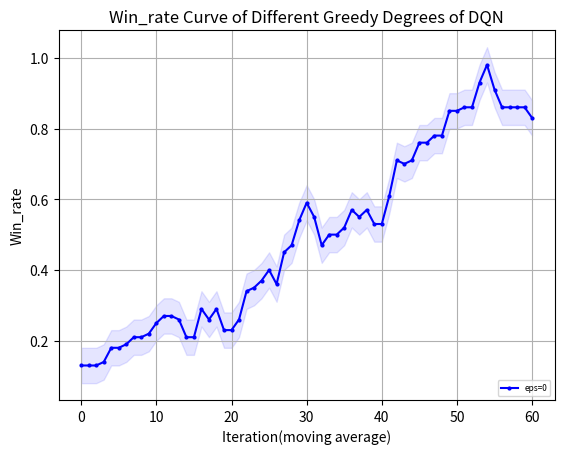

This chart was generated by the following Python code:
import matplotlib.pyplot as plt
from matplotlib.font_manager import FontProperties
"""
missile 4500 
    win_rate
        DQN eps=0 y_1
        DQN eps=0.05 y_2
        DQN eps=decreasing y_3
    returns
        DQN eps=0 z_1
        DQN eps=0.05 z_2
        DQN eps=decreasing z_3
missile 4750
    win_rate
        DQN eps=0 y_11
"""
# 设置中文字体
import numpy as np

# 示例数据

y_1 = np.array([0.2, 0.3, 0.4, 0.5, 0.2, 0, 0.6, 0.2, 0.8])
y_1 = np.concatenate((y_1, np.full(41, 1)))
y_2 = np.array([2, 2, 0, 2, 0, 3, 2, 3, 3, 2, 0, 3, 6, 6, 1, 1, 1, 5, 2, 0, 0, 3, 3, 4, 7, 9, 9, 8, 6, 4, 6, 8, 7, 4, 2, 3, 1, 1, 0, 2, 5, 0, 1, 2, 3, 8, 4, 0, 3, 2])
y_2 = np.array([i * 0.1 for i in y_2])
y_3=[0.2,0.2,0.2,0.3,0.2,0.2,0.3,0.4,0.4,0.6,0.9,0.6,0.5,0.4,0.7,0.7,0.6,0.7,0.5,0.5,0.8,0.5,0.4,0.4,0.6,0.3,0,0.1,0.3,0.5,0,0.1,0,0,0.4,0.4,0.5,0.8,0.4,0,0.4,0.3,0.3,0.4,0.2,0.1,0.4,0.1,0.6,0.4]
y_11= [0.0, 0.0, 0.0, 10.0, 0.0, 0.0, 20.0, 30.0, 50.0, 20.0, 0.0, 0.0, 10.0, 50.0, 0.0, 10.0, 40.0, 30.0, 60.0, 50.0, 20.0, 0.0, 0.0, 0.0, 0.0, 90.0, 10.0, 60.0, 0.0, 50.0, 50.0, 80.0, 10.0, 20.0, 30.0, 50.0, 100.0, 80.0, 70.0, 100.0, 10.0, 0.0, 40.0, 20.0, 50.0, 100.0, 80.0, 100.0, 30.0, 100.0, 90.0, 100.0, 30.0, 30.0, 100.0, 100.0, 100.0, 100.0, 100.0, 100.0, 100.0, 100.0, 100.0, 80.0, 30.0, 50.0, 100.0, 100.0, 100.0, 70.0]
y_11=np.array([i*0.01 for i in y_11])
z_1 = np.array([-1531.1, -862.21, -1032.1, -1386.32, -1330.94, -1406.71, -718.35, -1119.67, -476.02])
z_1 = np.concatenate((z_1, np.full(41, -68.6)))
z_2 = [-1519.94, -1063.15, -1318.7, -1575.24, -1274.99, -1410.24, -1496.06, -1570.53, -1456.07, -1402.42, -1322.19, -1490.28, -1335.21, -1958.7, -2040.6, -1760.78, -1888.57, -1686.24, -1824.75, -1831.88, -1884.87, -1805.24, -1394.16, -751.44, -302.29, -102.59, -123.61, -248.58, -439.18, -1517.53, -429.83, -219.13, -316.06, -630.09, -906.09, -1020.21, -1055.84, -1172.94, -1582.28, -928.25, -573.81, -1127.23, -1026.5, -996.75, -896.06, -233.96, -676.23, -1164.15, -745.47, -857.54]
z_3=[-1179.95, -1335.77, -1247.3, -1410.43, -1184.76, -1269.26, -1292.79, -1424.22, -858.34, -435.73, -959.39, -999.38, -991.45, -819.36, -541.35, -653.09, -686.63, -2121.91, -1069.21, -1086.37, -1105.27, -1030.41, -1496.66, -1457.63, -1292.21, -1165.61, -1193.57, -1201.85, -1329.45, -1133.88, -1167.93, -1200.53, -1232.42, -1354.53, -1316.59, -1328.11, -2648.6, -1759.72, -1335.47, -1429.7, -1145.98, -1373.66, -1407.2, -1565.48, -1565.76, -1127.88, -1498.9, -2174.05, -1752.19, -1324.67]
z_11=[-5774.459657024984, -5776.781622481511, -5829.382042534321, -5812.138213527156, -5598.7056327278815, -5830.539703140863, -5549.846550851113, -5517.5375481101755, -4541.788944288308, -5758.299755409529, -5695.125171017494, -5551.514178155347, -5794.958133281073, -5063.640361552083, -6084.857613429822, -5628.485563081485, -4966.47066638946, -5574.672147583369, -5254.425683055673, -5246.848666297266, -5202.450256359382, -5668.491597826675, -5637.136388048495, -5655.4747364130735, -5751.540337828121, -5239.724708328254, -5031.586129020843, -5408.709073258409, -5991.862525749044, -5494.855124906664, -5443.146628151471, -5173.45376962962, -5630.0284406840365, -5419.283138237619, -5811.396762896919, -5011.6439146093335, -5242.2991079801095, -5197.847394413733, -4560.7091425438075, -4340.968005229957, -5560.205952081765, -5643.294652318719, -5659.784391114854, -5714.93377029427, -4763.912015180711, -5146.300135644949, -5328.32247927773, -5226.232971317545, -4850.858551853076, -4818.13284568306, -5214.149464858082, -5276.232971317545, -4998.709312823385, -5322.836525052701, -5276.232971317545, -5276.232971317545, -5276.232971317545, -5276.232971317545, -5276.232971317545, 
-5276.232971317545, -5276.232971317545, -5276.232971317545, -5276.232971317545, -5329.398118859953, -5596.081028860772, -4875.817308771231, -5208.432032738116, -5276.232971317545, -5186.687815196798, -5164.107980508414]
def plot_fig(y_1,y_2,y_3):
    # 定义长度为 10 的平均滤波器
    window = np.ones(10) / 10
    # 使用卷积计算滑动平均
    y_1_smooth = np.convolve(y_1, window, mode='valid')
    y_2_smooth = np.convolve(y_2, window, mode='valid')
    y_3_smooth = np.convolve(y_3, window, mode='valid')
    x = np.array(list(range(0, len(y_1_smooth))))
    # 示例数据
    plt.figure(dpi=250)
    # 创建折线图
    # plt.plot(x, y_1_smooth, marker='o', linestyle='-', color='b', label='eps=0',markersize=2)
    # plt.plot(x, y_2_smooth, marker='o', linestyle='-', color='r', label='eps=0.05',markersize=2)
    # plt.plot(x, y_3_smooth, marker='o', linestyle='-', color='orange', label='eps decreasing',markersize=2)
    plt.plot(x, y_1_smooth, marker='o', linestyle='-', color='b', label='eps=0',markersize=2)
    shadow_width_1 = 0.05  # 阴影宽度
    shadow_width_2=0.1
    y_1_upper = y_1_smooth + shadow_width_1
    y_1_lower = y_1_smooth - shadow_width_1
    y_2_upper = y_2_smooth + shadow_width_2
    y_2_lower = y_2_smooth - shadow_width_2
    y_3_upper = y_3_smooth + shadow_width_2
    y_3_lower = y_3_smooth - shadow_width_2
    # 填充阴影
    plt.fill_between(x, y_1_upper, y_1_lower, color='b', alpha=0.1)
    # plt.fill_between(x, y_2_upper, y_2_lower, color='r', alpha=0.1)
    # plt.fill_between(x, y_3_upper, y_3_lower, color='orange', alpha=0.1)#alpha是不透明度
    # 添加标题和标签
    plt.title('Win_rate Curve of Different Greedy Degrees of DQN')
    plt.xlabel('Iteration(moving average)')
    plt.ylabel('Win_rate')
    # 添加网格
    plt.grid(True)
    # 显示图例
    plt.legend(loc='lower right',prop={'size':6})
    # 显示图表
    plt.show()
if __name__=="__main__":
    plot_fig(y_11,z_2,z_3)
